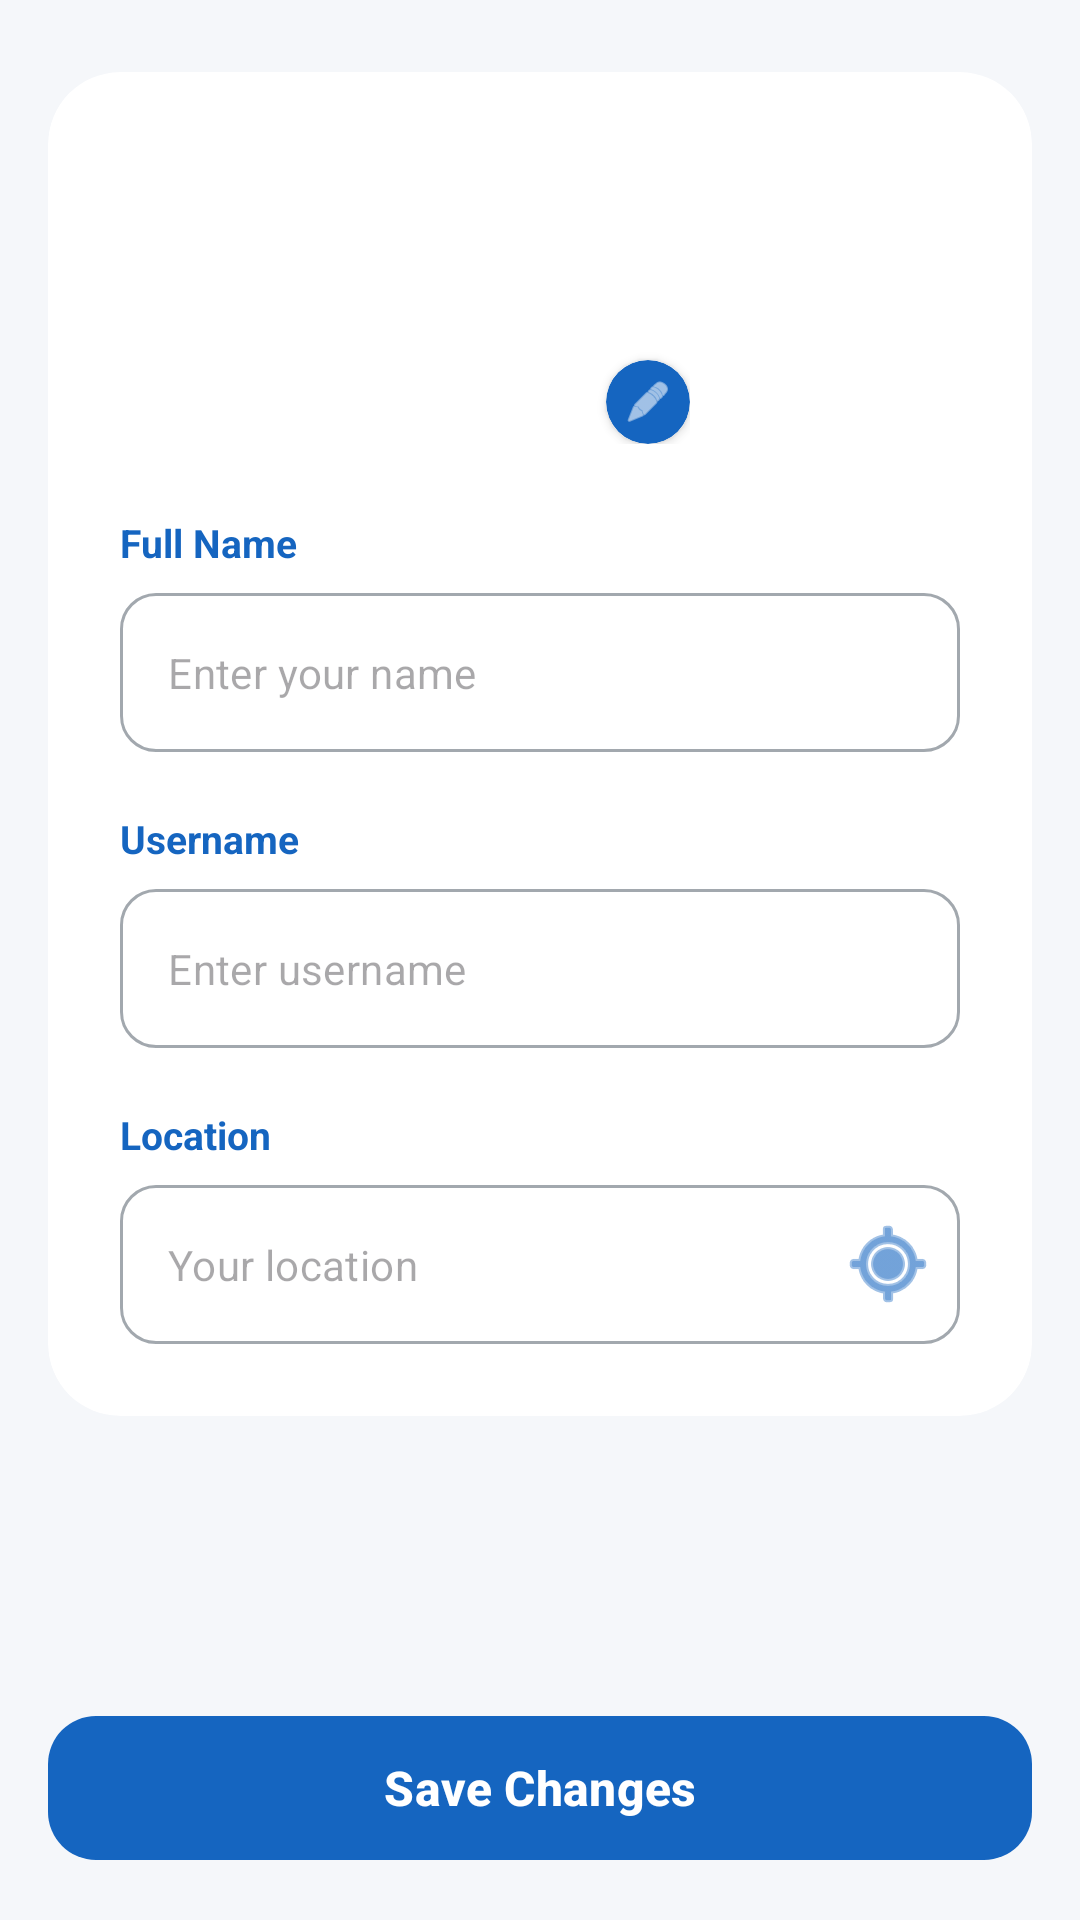

Layout XML and referenced resources for this Android screen:
<!-- AndroidManifest.xml: application theme Theme.Kabarin -->
<!-- res/layout/fragment_edit_profile.xml -->
<?xml version="1.0" encoding="utf-8"?>
<androidx.constraintlayout.widget.ConstraintLayout
    xmlns:android="http://schemas.android.com/apk/res/android"
    xmlns:app="http://schemas.android.com/apk/res-auto"
    xmlns:tools="http://schemas.android.com/tools"
    android:layout_width="match_parent"
    android:layout_height="match_parent"
    android:background="?android:attr/windowBackground">

    <androidx.core.widget.NestedScrollView
        android:layout_width="match_parent"
        android:layout_height="0dp"
        android:layout_marginBottom="80dp"
        android:fillViewport="true"
        app:layout_constraintBottom_toTopOf="@id/btnSave"
        tools:layout_editor_absoluteX="0dp">

        <com.google.android.material.card.MaterialCardView
            android:layout_width="match_parent"
            android:layout_height="wrap_content"
            android:layout_margin="16dp"
            app:cardBackgroundColor="?attr/colorSurface"
            app:cardCornerRadius="24dp"
            app:cardElevation="0dp"
            app:strokeWidth="0dp">

            <LinearLayout
                android:layout_width="match_parent"
                android:layout_height="wrap_content"
                android:gravity="center_horizontal"
                android:orientation="vertical"
                android:padding="24dp">

                <FrameLayout
                    android:id="@+id/frameProfilePicture"
                    android:layout_width="100dp"
                    android:layout_height="100dp"
                    android:layout_marginBottom="24dp"
                    android:clickable="true"
                    android:focusable="true">

                    <com.google.android.material.imageview.ShapeableImageView
                        android:id="@+id/ivProfilePhoto"
                        android:layout_width="match_parent"
                        android:layout_height="match_parent"
                        android:scaleType="centerCrop"
                        android:src="@drawable/ic_profile"
                        app:shapeAppearance="@style/ShapeAppearance.Kabarin.Circle" />

                    <com.google.android.material.card.MaterialCardView
                        android:layout_width="28dp"
                        android:layout_height="28dp"
                        android:layout_gravity="bottom|end"
                        app:cardBackgroundColor="?attr/colorPrimary"
                        app:cardCornerRadius="14dp"
                        app:cardElevation="2dp"
                        app:strokeWidth="0dp">

                        <ImageView
                            android:layout_width="16dp"
                            android:layout_height="16dp"
                            android:layout_gravity="center"
                            android:contentDescription="Change Photo"
                            android:src="@android:drawable/ic_menu_edit"
                            app:tint="?attr/colorOnPrimary" />

                    </com.google.android.material.card.MaterialCardView>

                </FrameLayout>

                <LinearLayout
                    android:layout_width="match_parent"
                    android:layout_height="wrap_content"
                    android:gravity="start"
                    android:orientation="vertical">

                    <TextView
                        android:layout_width="wrap_content"
                        android:layout_height="wrap_content"
                        android:layout_marginBottom="8dp"
                        android:text="Full Name"
                        android:textColor="?attr/colorPrimary"
                        android:textSize="13sp"
                        android:textStyle="bold" />

                    <com.google.android.material.textfield.TextInputLayout
                        style="@style/Widget.MaterialComponents.TextInputLayout.OutlinedBox"
                        android:layout_width="match_parent"
                        android:layout_height="wrap_content"
                        android:layout_marginBottom="20dp"
                        app:boxCornerRadiusBottomEnd="12dp"
                        app:boxCornerRadiusBottomStart="12dp"
                        app:boxCornerRadiusTopEnd="12dp"
                        app:boxCornerRadiusTopStart="12dp"
                        app:hintEnabled="false">

                        <com.google.android.material.textfield.TextInputEditText
                            android:id="@+id/etFullName"
                            android:layout_width="match_parent"
                            android:layout_height="wrap_content"
                            android:hint="Enter your name"
                            android:inputType="textPersonName"
                            android:textSize="14sp" />
                    </com.google.android.material.textfield.TextInputLayout>

                    <TextView
                        android:layout_width="wrap_content"
                        android:layout_height="wrap_content"
                        android:layout_marginBottom="8dp"
                        android:text="Username"
                        android:textColor="?attr/colorPrimary"
                        android:textSize="13sp"
                        android:textStyle="bold" />

                    <com.google.android.material.textfield.TextInputLayout
                        style="@style/Widget.MaterialComponents.TextInputLayout.OutlinedBox"
                        android:layout_width="match_parent"
                        android:layout_height="wrap_content"
                        android:layout_marginBottom="20dp"
                        app:boxCornerRadiusBottomEnd="12dp"
                        app:boxCornerRadiusBottomStart="12dp"
                        app:boxCornerRadiusTopEnd="12dp"
                        app:boxCornerRadiusTopStart="12dp"
                        app:hintEnabled="false">

                        <com.google.android.material.textfield.TextInputEditText
                            android:id="@+id/etUsername"
                            android:layout_width="match_parent"
                            android:layout_height="wrap_content"
                            android:hint="Enter username"
                            android:inputType="text"
                            android:textSize="14sp" />
                    </com.google.android.material.textfield.TextInputLayout>

                    <TextView
                        android:layout_width="wrap_content"
                        android:layout_height="wrap_content"
                        android:layout_marginBottom="8dp"
                        android:text="Location"
                        android:textColor="?attr/colorPrimary"
                        android:textSize="13sp"
                        android:textStyle="bold" />

                    <com.google.android.material.textfield.TextInputLayout
                        android:id="@+id/tlLocation"
                        style="@style/Widget.MaterialComponents.TextInputLayout.OutlinedBox"
                        android:layout_width="match_parent"
                        android:layout_height="wrap_content"
                        app:boxCornerRadiusBottomEnd="12dp"
                        app:boxCornerRadiusBottomStart="12dp"
                        app:boxCornerRadiusTopEnd="12dp"
                        app:boxCornerRadiusTopStart="12dp"
                        app:endIconDrawable="@android:drawable/ic_menu_mylocation"
                        app:endIconMode="custom"
                        app:endIconTint="?attr/colorPrimary"
                        app:hintEnabled="false">

                        <com.google.android.material.textfield.TextInputEditText
                            android:id="@+id/etLocation"
                            android:layout_width="match_parent"
                            android:layout_height="wrap_content"
                            android:hint="Your location"
                            android:textSize="14sp" />
                    </com.google.android.material.textfield.TextInputLayout>
                </LinearLayout>

            </LinearLayout>
        </com.google.android.material.card.MaterialCardView>
    </androidx.core.widget.NestedScrollView>

    <com.google.android.material.button.MaterialButton
        android:id="@+id/btnSave"
        android:layout_width="match_parent"
        android:layout_height="56dp"
        android:layout_margin="16dp"
        android:text="Save Changes"
        android:textAllCaps="false"
        android:textSize="16sp"
        android:textStyle="bold"
        app:cornerRadius="16dp"
        app:layout_constraintBottom_toBottomOf="parent" />

</androidx.constraintlayout.widget.ConstraintLayout>
<!-- resources referenced by this layout -->
<resources>
  <style name="ShapeAppearance.Kabarin.Circle" parent="">
          <item name="cornerSize">50%</item>
      </style>
  <style name="Theme.Kabarin" parent="Base.Theme.Kabarin" />
  <style name="Base.Theme.Kabarin" parent="Theme.Material3.DayNight.NoActionBar">
          <item name="colorPrimary">#1565C0</item>
          <item name="colorOnPrimary">#FFFFFF</item>
          <item name="colorPrimaryContainer">#D0E4F7</item>
  
          <item name="android:windowBackground">#F5F7FA</item>
          <item name="colorSurface">#FFFFFF</item>
          <item name="colorOnSurface">#0D1B2A</item>
          <item name="colorOnSurfaceVariant">#5A6878</item>
          <item name="colorOutline">#E8ECF0</item>
  
          <item name="colorControlNormal">?attr/colorOnSurface</item>
      </style>
</resources>
